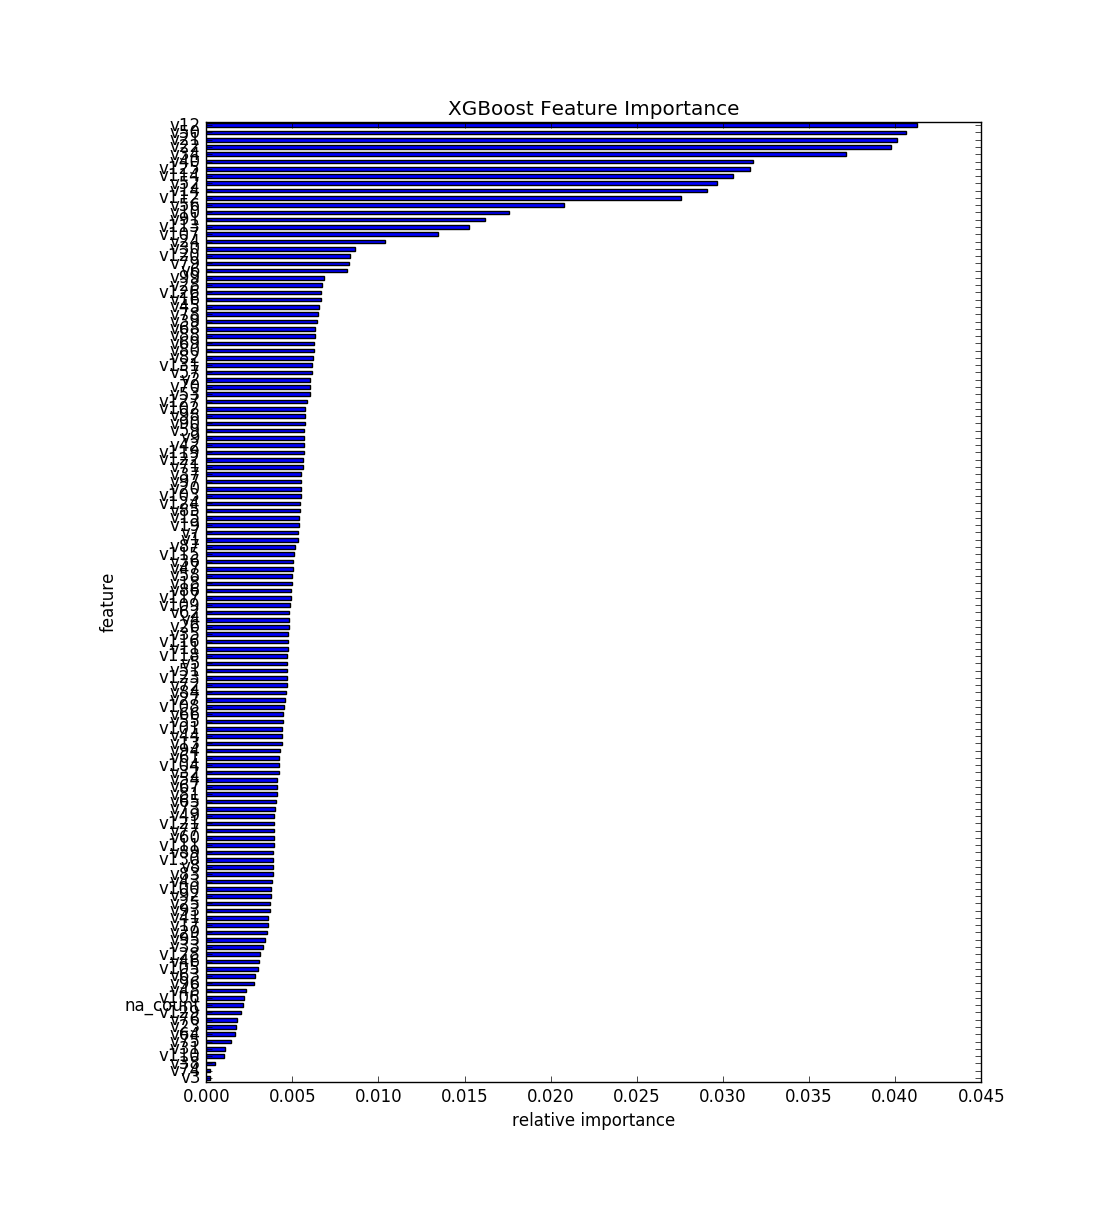

The table this chart was drawn from, first rows:
, feature, fscore
0, v3, 0.0002119
1, v74, 0.000244
2, v38, 0.0005328
3, v110, 0.001027
4, v31, 0.001072
5, v75, 0.001451
6, v64, 0.001643
7, v23, 0.00172
8, v76, 0.001785
9, v129, 0.002035
10, na_count, 0.002119
11, v106, 0.002183
12, v48, 0.002292
13, v96, 0.00278
14, v63, 0.002857
15, v105, 0.003024
16, v46, 0.003081
17, v128, 0.003107
18, v33, 0.003306
19, v95, 0.003422
20, v29, 0.003524
21, v17, 0.003589
22, v41, 0.003595
23, v93, 0.003691
24, v25, 0.003723
25, v92, 0.003736
26, v100, 0.003756
27, v43, 0.003794
28, v83, 0.003865
29, v8, 0.003865
30, v130, 0.00389
31, v89, 0.003903
32, v111, 0.00391
33, v60, 0.003935
34, v77, 0.003935
35, v121, 0.003942
36, v49, 0.003955
37, v73, 0.003967
38, v65, 0.004038
39, v81, 0.004115
40, v67, 0.004115
41, v54, 0.004128
42, v32, 0.004218
43, v104, 0.004231
44, v61, 0.004243
45, v94, 0.004276
46, v13, 0.004385
47, v44, 0.004391
48, v101, 0.004404
49, v55, 0.004436
50, v66, 0.004468
51, v108, 0.004494
52, v27, 0.004571
53, v84, 0.004635
54, v72, 0.00468
55, v123, 0.00468
56, v51, 0.00468
57, v5, 0.00468
58, v118, 0.004693
59, v11, 0.004719
... 72 more rows
